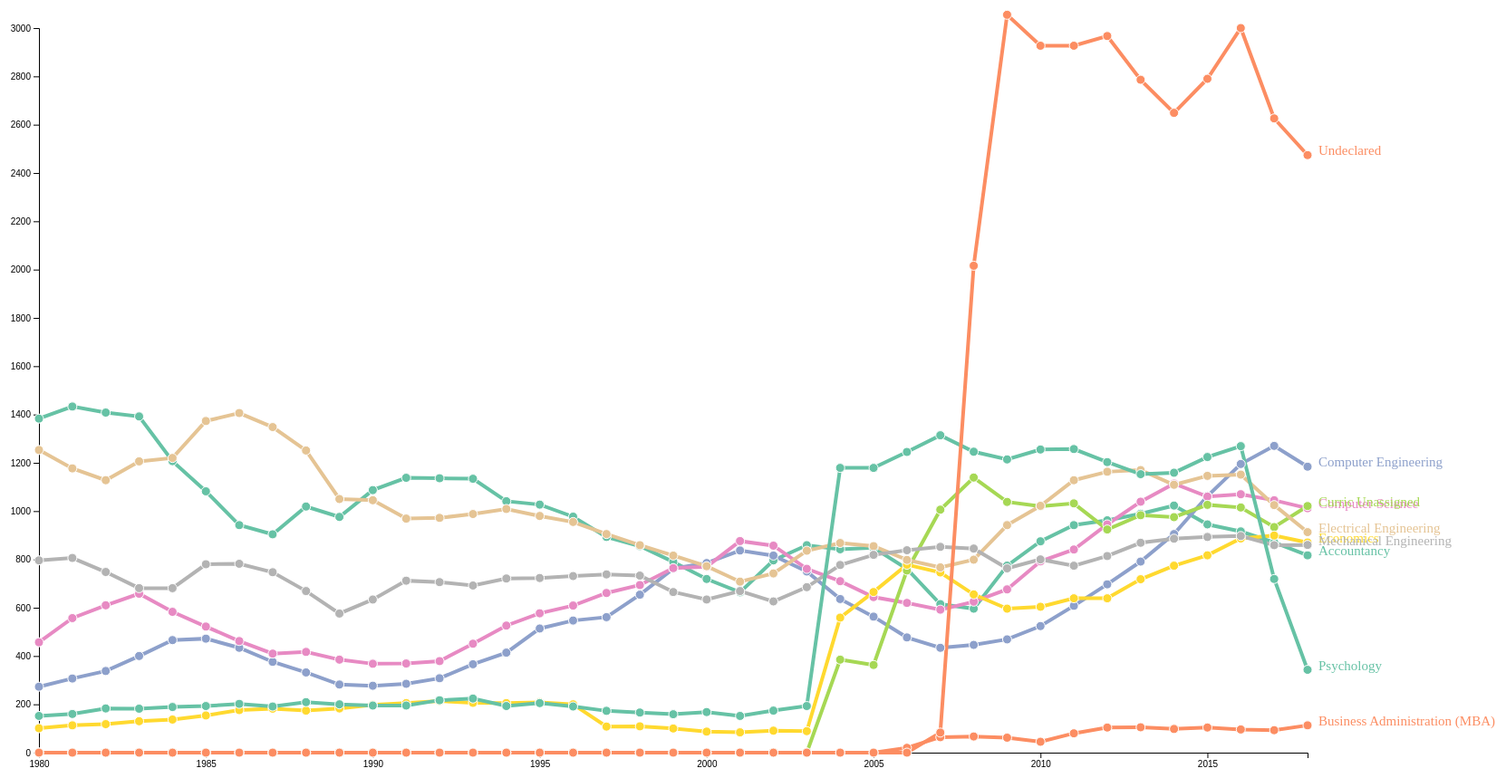
D3 v5 page, settled after 480 driven frames (8 s of simulated time); the page loaded 1 data file(s).


// ── visualization.js
// Using jQuery, read our data and call visualize(...) only once the page is ready:
$(function() {
  d3.csv("uiuc-students-by-curriculum.csv").then(function(data) {
    // Write the data to the console for debugging:
    // console.log(data);

    // Call our visualize function:
    visualize(data);
  });
});



var visualize = function(data) {


  // Boilerplate:
  var margin = { top: 50, right: 250, bottom: 50, left: 50 },
     width = 1400,
     height = 800;

  var svg = d3.select("#chart")
    .append("svg")
    .attr("width", width + margin.left + margin.right)
    .attr("height", height + margin.top + margin.bottom)
    .style("width", width + margin.left + margin.right)
    .style("height", height + margin.top + margin.bottom)
    .append("g")
    .attr("transform", "translate(" + margin.left + "," + margin.top + ")");

  var allMajors = ["Accountancy","Business Administration (MBA)","Computer Engineering",
                  "Computer Science","Curric Unassigned","Economics","Electrical Engineering",
                  "Mechanical Engineering","Psychology","Undeclared"]

  var dataReady = allMajors.map( function(majorName) {
    return {
      name: majorName,
      values: data.map(function(d) {
        return {Fall: d.Fall, value: +d[majorName]};
      })
    };
  });

  var myColor = d3.scaleOrdinal()
      .domain(allMajors)
      .range(d3.schemeSet2);

    // Add X axis --> it is a date format
    var x = d3.scaleLinear()
      .domain([1980,2018])
      .range([ 0, width ]);

    svg.append("g")
      .attr("transform", "translate(0," + height + ")")
      .call(d3.axisBottom(x).tickFormat(d3.format("d")));


    // Add Y axis
    var y = d3.scaleLinear()
      .domain( [0,3000])
      .range([ height, 0 ]);
    svg.append("g")
      .call(d3.axisLeft(y).tickFormat(d3.format("d")));

    // Add the lines
    var line = d3.line()
      .x(function(d) { return x(+d.Fall) })
      .y(function(d) { return y(+d.value) })
    svg.selectAll("myLines")
      .data(dataReady)
      .enter()
      .append("path")
        .attr("d", function(d){ return line(d.values) } )
        .attr("stroke", function(d){ return myColor(d.name) })
        .style("stroke-width", 4)
        .style("fill", "none")

    // Add the points
    svg
      // First we need to enter in a group
      .selectAll("myDots")
      .data(dataReady)
      .enter()
        .append('g')
        .style("fill", function(d){ return myColor(d.name) })
      // Second we need to enter in the 'values' part of this group
      .selectAll("myPoints")
      .data(function(d){ return d.values })
      .enter()
      .append("circle")
        .attr("cx", function(d) { return x(d.Fall) } )
        .attr("cy", function(d) { return y(d.value) } )
        .attr("r", 5)
        .attr("stroke", "white")

    // Add a legend at the end of each line
    svg
      .selectAll("myLabels")
      .data(dataReady)
      .enter()
        .append('g')
        .append("text")
          .datum(function(d) { return {name: d.name, value: d.values[d.values.length - 1]}; }) // keep only the last value of each Fall sery
          .attr("transform", function(d) { return "translate(" + x(d.value.Fall) + "," + y(d.value.value) + ")"; }) // Put the text at the position of the last point
          .attr("x", 12) // shift the text a bit more right
          .text(function(d) { return d.name; })
          .style("fill", function(d){ return myColor(d.name) })
          .style("font-size", 15)



};


### data: uiuc-students-by-curriculum.csv
Fall, Accountancy, Business Administration (MBA), Computer Engineering, Computer Science, Curric Unassigned, Economics, Electrical Engineering, Mechanical Engineering, Psychology, Undeclared
1980, 1383, 0, 273, 457, 0, 101, 1253, 796, 152, 0
1981, 1433, 0, 307, 557, 0, 113, 1177, 806, 160, 0
1982, 1408, 0, 338, 610, 0, 118, 1128, 748, 183, 0
1983, 1392, 0, 400, 658, 0, 130, 1206, 681, 182, 0
1984, 1207, 0, 466, 583, 0, 137, 1220, 681, 189, 0
1985, 1082, 0, 472, 522, 0, 154, 1373, 780, 193, 0
1986, 942, 0, 434, 462, 0, 176, 1406, 782, 202, 0
1987, 904, 0, 376, 410, 0, 182, 1348, 747, 191, 0
1988, 1019, 0, 332, 417, 0, 174, 1251, 669, 209, 0
1989, 976, 0, 282, 385, 0, 183, 1050, 576, 200, 0
1990, 1087, 0, 277, 368, 0, 198, 1045, 634, 195, 0
1991, 1138, 0, 285, 369, 0, 205, 969, 712, 195, 0
1992, 1136, 0, 308, 379, 0, 214, 972, 706, 217, 0
1993, 1134, 0, 366, 451, 0, 206, 988, 692, 224, 0
1994, 1041, 0, 414, 526, 0, 205, 1009, 721, 193, 0
1995, 1027, 0, 514, 577, 0, 208, 980, 723, 205, 0
1996, 977, 0, 547, 609, 0, 200, 955, 731, 191, 0
1997, 893, 0, 561, 661, 0, 108, 905, 738, 173, 0
1998, 855, 0, 654, 694, 0, 109, 859, 733, 166, 0
1999, 790, 0, 762, 764, 0, 100, 816, 665, 159, 0
2000, 719, 0, 785, 770, 0, 87, 772, 634, 168, 0
2001, 664, 0, 837, 876, 0, 84, 708, 669, 152, 0
2002, 796, 0, 816, 857, 0, 91, 742, 626, 174, 0
2003, 859, 0, 750, 761, 0, 89, 836, 685, 193, 0
2004, 842, 0, 636, 710, 385, 559, 868, 777, 1179, 0
2005, 848, 0, 563, 644, 363, 665, 855, 819, 1179, 0
2006, 761, 20, 477, 620, 754, 778, 798, 838, 1245, 0
2007, 615, 64, 434, 592, 1006, 746, 767, 852, 1314, 83
2008, 596, 67, 446, 625, 1139, 655, 799, 845, 1246, 2016
2009, 774, 62, 469, 676, 1038, 596, 942, 763, 1214, 3055
2010, 875, 45, 524, 792, 1020, 604, 1022, 800, 1255, 2927
2011, 942, 80, 608, 841, 1032, 639, 1128, 774, 1257, 2927
2012, 962, 104, 697, 945, 924, 639, 1163, 814, 1203, 2967
2013, 989, 105, 791, 1039, 983, 718, 1170, 869, 1153, 2786
2014, 1023, 98, 905, 1114, 975, 774, 1109, 886, 1159, 2649
2015, 945, 104, 1062, 1060, 1026, 817, 1146, 893, 1224, 2790
2016, 916, 96, 1195, 1070, 1015, 887, 1151, 897, 1269, 3000
2017, 870, 93, 1270, 1045, 934, 899, 1025, 859, 719, 2626
2018, 817, 113, 1184, 1012, 1021, 870, 913, 860, 343, 2474